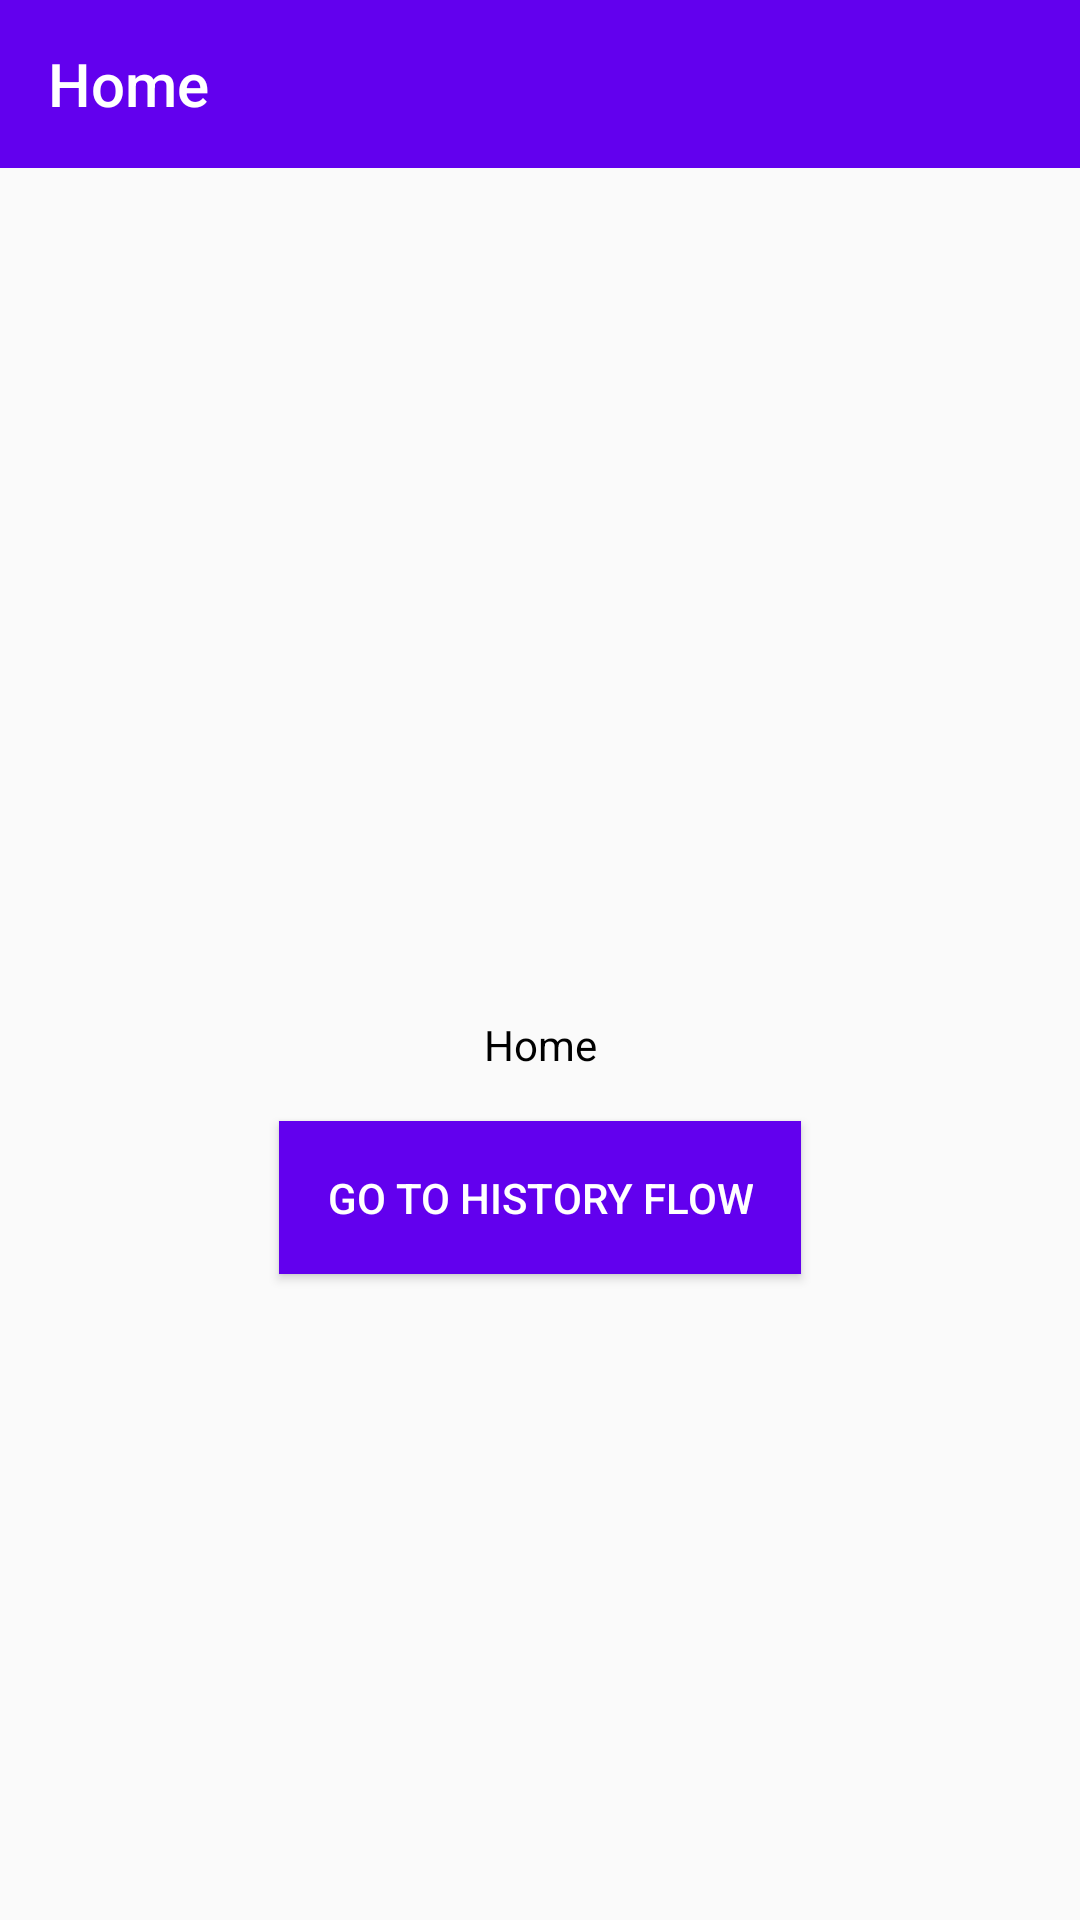

Reconstruct the res/layout file that produces this screen, plus the resources it refers to.
<!-- AndroidManifest.xml: application theme AppTheme -->
<!-- res/layout/fragment_home.xml -->
<?xml version="1.0" encoding="utf-8"?>
<layout xmlns:android="http://schemas.android.com/apk/res/android"
    xmlns:app="http://schemas.android.com/apk/res-auto"
    xmlns:tools="http://schemas.android.com/tools">

    <androidx.constraintlayout.widget.ConstraintLayout
        android:layout_width="match_parent"
        android:layout_height="match_parent"
        tools:context=".dashboard.presentation.DashboardFragment">

        <com.google.android.material.appbar.AppBarLayout
            android:id="@+id/appBar"
            android:layout_width="match_parent"
            android:layout_height="wrap_content"
            app:layout_constraintEnd_toEndOf="parent"
            app:layout_constraintStart_toStartOf="parent"
            app:layout_constraintTop_toTopOf="parent">

            <androidx.appcompat.widget.Toolbar
                android:id="@+id/toolbar"
                android:layout_width="match_parent"
                android:layout_height="wrap_content"
                app:layout_constraintEnd_toEndOf="parent"
                app:layout_constraintStart_toStartOf="parent"
                app:layout_constraintTop_toTopOf="parent"
                app:title="Home"
                tools:ignore="PrivateResource"/>

        </com.google.android.material.appbar.AppBarLayout>

        <androidx.constraintlayout.widget.ConstraintLayout
            android:layout_width="match_parent"
            android:layout_height="0dp"
            app:layout_constraintTop_toBottomOf="@id/appBar"
            app:layout_constraintBottom_toBottomOf="parent">

            <TextView
                android:id="@+id/titleLabel"
                android:layout_width="wrap_content"
                android:layout_height="wrap_content"
                android:text="Home"
                android:textColor="@android:color/black"
                app:layout_constraintTop_toTopOf="parent"
                app:layout_constraintBottom_toBottomOf="parent"
                app:layout_constraintStart_toStartOf="parent"
                app:layout_constraintEnd_toEndOf="parent" />

            <androidx.appcompat.widget.AppCompatButton
                android:id="@+id/flowButton"
                android:layout_width="wrap_content"
                android:layout_height="wrap_content"
                android:background="@color/colorPrimary"
                android:padding="16dp"
                android:text="Go To History Flow"
                android:layout_marginTop="16dp"
                app:layout_constraintTop_toBottomOf="@id/titleLabel"
                app:layout_constraintStart_toStartOf="parent"
                app:layout_constraintEnd_toEndOf="parent"/>

        </androidx.constraintlayout.widget.ConstraintLayout>

    </androidx.constraintlayout.widget.ConstraintLayout>

</layout>
<!-- resources referenced by this layout -->
<resources>
  <style name="AppTheme" parent="Theme.AppCompat.Light.NoActionBar">
        
        <item name="colorPrimary">@color/colorPrimary</item>
        <item name="colorPrimaryDark">@color/colorPrimaryDark</item>
        <item name="colorAccent">@color/colorAccent</item>
        <item name="android:textColorPrimary">@android:color/white</item>
    </style>
  <!-- not gathered from this repository: default colours our renderer supplied (Android Studio template values) -->
  <color name="colorPrimary">#FF6200EE</color>
  <color name="colorPrimaryDark">#FF3700B3</color>
  <color name="colorAccent">#FF03DAC5</color>
</resources>
